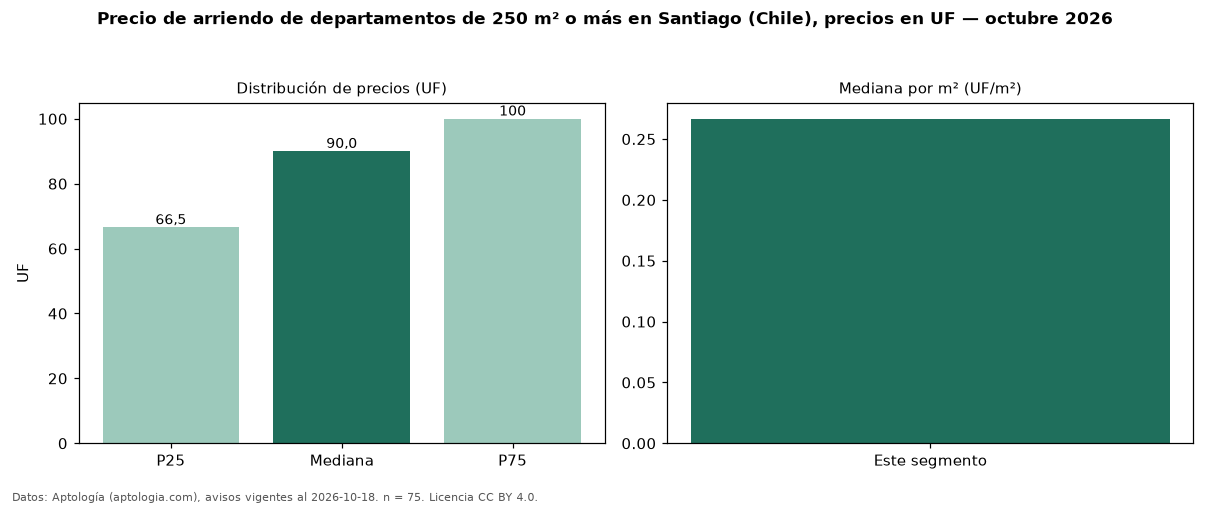

The table this chart was drawn from, first rows:
seccion, metrica, valor, moneda, n
filtro, area6, de 250 m² o más, , 75
precio, p25, 66.5, UF, 75
precio, mediana, 90.0, UF, 75
precio, p75, 100.0, UF, 75
precio, minimo, 4.98, UF, 75
precio, maximo, 130.0, UF, 75
m2, mediana_precio_m2, 0.27, UF, 71
m2, area_mediana_m2, 305.0, m2, 71
banos, mediana_banos, 4.0, , 
habitaciones, 3+, 90.0, UF, 69
fuente, fecha_datos, 2026-10-18, , 
fuente, atribucion, https://www.aptologia.com/cl/arriendo/sa…, , 
fuente, licencia, CC BY 4.0, , 
